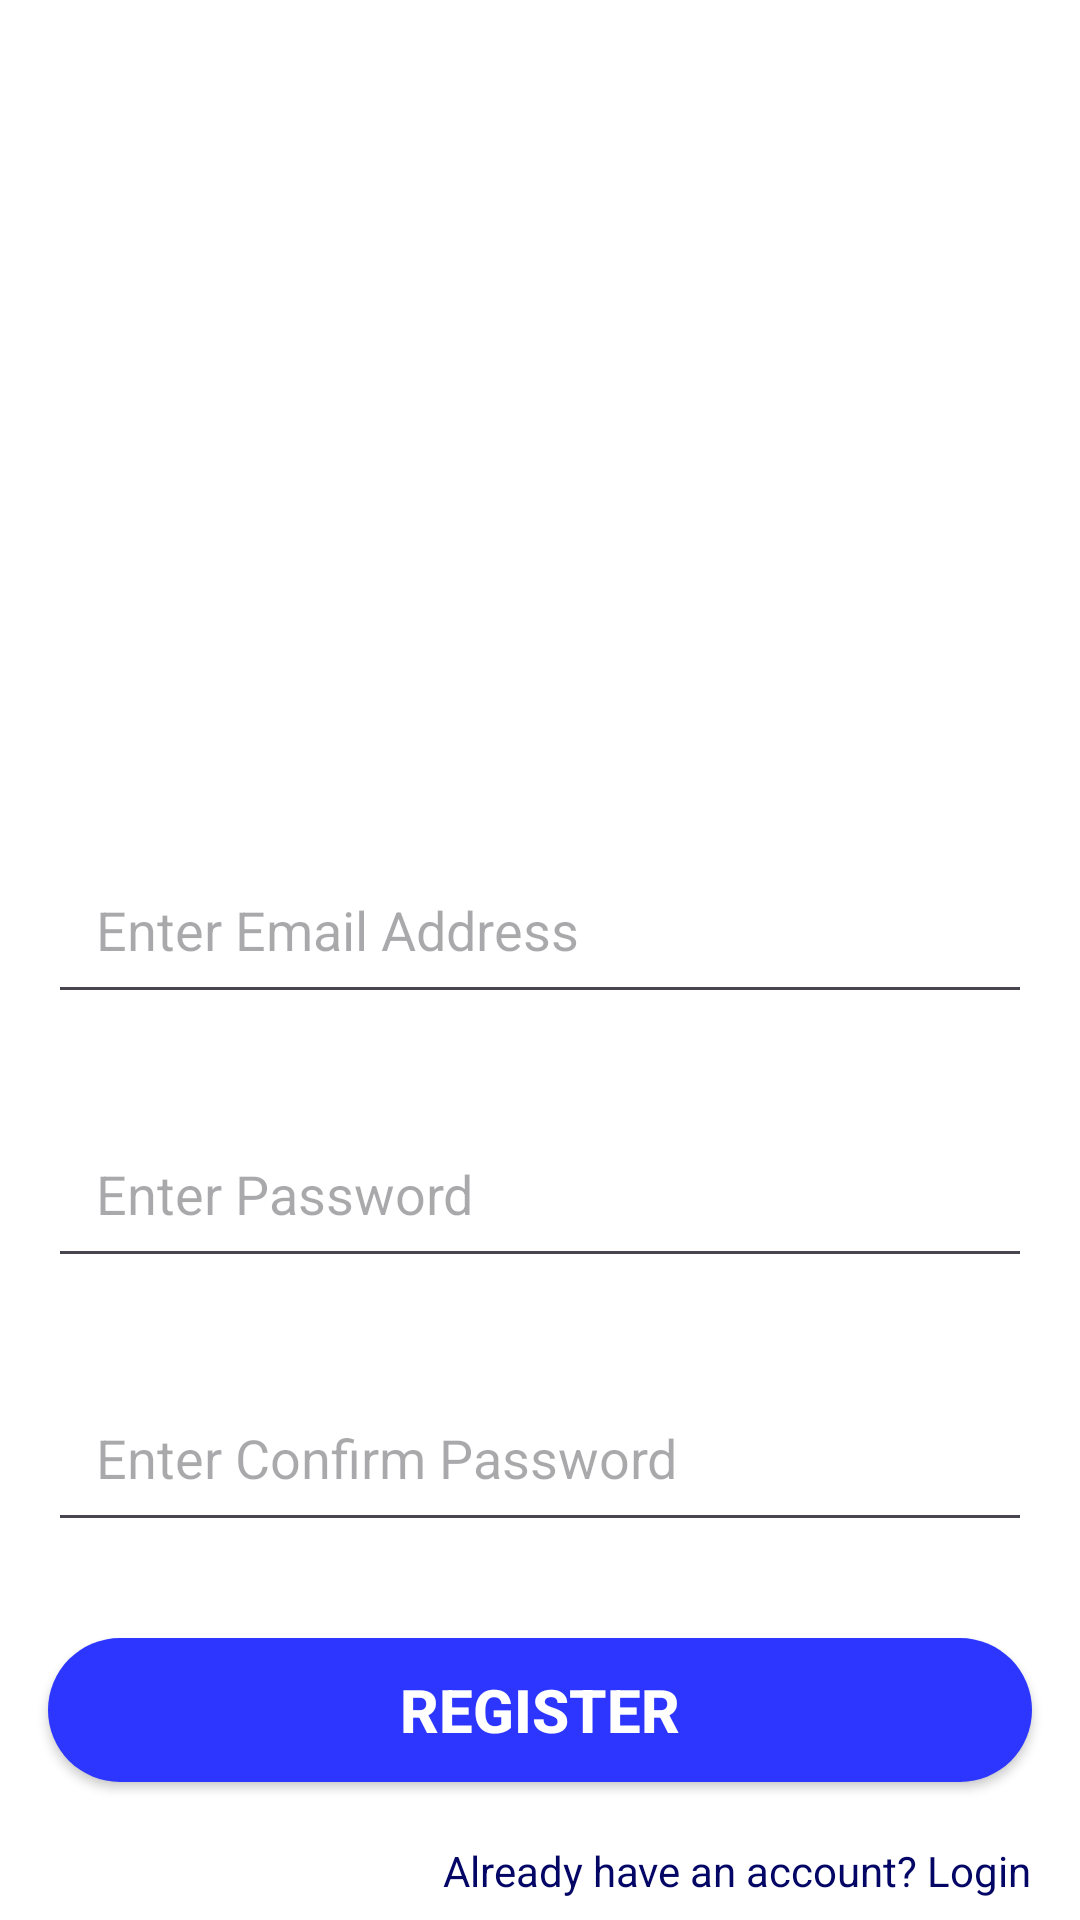

Android layout source for this screen:
<!-- AndroidManifest.xml: application theme Theme.Mynewapp -->
<!-- res/layout/activity_register.xml -->
<?xml version="1.0" encoding="utf-8"?>
<androidx.constraintlayout.widget.ConstraintLayout xmlns:android="http://schemas.android.com/apk/res/android"
    xmlns:app="http://schemas.android.com/apk/res-auto"
    xmlns:tools="http://schemas.android.com/tools"
    android:layout_width="match_parent"
    android:layout_height="match_parent"
    tools:context=".RegisterActivity">

    <ImageView
        android:id="@+id/registerImage"
        android:layout_width="250dp"
        android:layout_height="250dp"
        app:layout_constraintEnd_toEndOf="parent"
        app:layout_constraintStart_toStartOf="parent"
        app:layout_constraintTop_toTopOf="parent"
        app:layout_constraintBottom_toTopOf="@+id/inputEmail"
        app:srcCompat="@drawable/login_screen_image" />

    <EditText
        android:id="@+id/inputEmail"
        android:layout_width="match_parent"
        android:layout_height="56dp"
        android:hint="Enter Email Address"
        android:layout_marginRight="16dp"
        android:layout_marginLeft="16dp"
        android:layout_marginTop="32dp"
        android:padding="16dp"
        android:inputType="textEmailAddress"
        app:layout_constraintTop_toBottomOf="@+id/registerImage"
        app:layout_constraintStart_toStartOf="parent"
        app:layout_constraintEnd_toEndOf="parent" />

    <EditText
        android:id="@+id/inputPassword"
        android:layout_width="match_parent"
        android:layout_height="56dp"
        android:hint="Enter Password"
        android:layout_marginRight="16dp"
        android:layout_marginLeft="16dp"
        android:layout_marginTop="32dp"
        android:padding="16dp"
        android:inputType="textPassword"
        app:layout_constraintTop_toBottomOf="@+id/inputEmail" />

    <EditText
        android:id="@+id/inputConfirmPassword"
        android:layout_width="match_parent"
        android:layout_height="56dp"
        android:layout_marginRight="16dp"
        android:layout_marginLeft="16dp"
        android:layout_marginTop="32dp"
        android:padding="16dp"
        android:hint="Enter Confirm Password"
        android:inputType="textPassword"
        app:layout_constraintTop_toBottomOf="@+id/inputPassword" />

    <Button
        android:id="@+id/btnRegister"
        android:layout_width="match_parent"
        android:layout_height="wrap_content"
        android:layout_marginRight="16dp"
        android:layout_marginLeft="16dp"
        android:layout_marginTop="32dp"
        android:text="Register"
        android:textColor="#ffffff"
        android:textSize="20sp"
        android:textStyle="bold"
        android:background="@drawable/btn_corner"
        app:layout_constraintTop_toBottomOf="@+id/inputConfirmPassword" />

    <TextView
        android:id="@+id/tvLogin"
        android:layout_width="wrap_content"
        android:layout_height="wrap_content"
        android:text="Already have an account? Login"
        android:layout_marginTop="20dp"
        android:layout_marginRight="16dp"
        android:textColor="#040666"
        app:layout_constraintEnd_toEndOf="parent"
        app:layout_constraintTop_toBottomOf="@+id/btnRegister" />

</androidx.constraintlayout.widget.ConstraintLayout>
<!-- resources referenced by this layout -->
<resources>
  <!-- drawable btn_corner (drawable) -->
  <?xml version="1.0" encoding="utf-8"?>
  <selector xmlns:android="http://schemas.android.com/apk/res/android">
  <item>
      <shape>
          <solid android:color="#2c36FF"></solid>
          <corners android:radius="25dp"></corners>
      </shape>
  </item>
  </selector>
  <style name="Theme.Mynewapp" parent="Theme.Material3.DayNight.NoActionBar">
          
          <item name="colorPrimary">@color/purple_500</item>
          <item name="colorPrimaryVariant">@color/purple_700</item>
          <item name="colorOnPrimary">@android:color/white</item>
          <item name="colorSecondary">@color/teal_200</item>
          <item name="colorOnSecondary">@android:color/black</item>
          <item name="android:windowBackground">@color/background</item>
      </style>
  <color name="purple_500">#6200EE</color>
  <color name="purple_700">#3700B3</color>
  <color name="teal_200">#03DAC5</color>
  <color name="background">#FFFFFF</color>
</resources>
